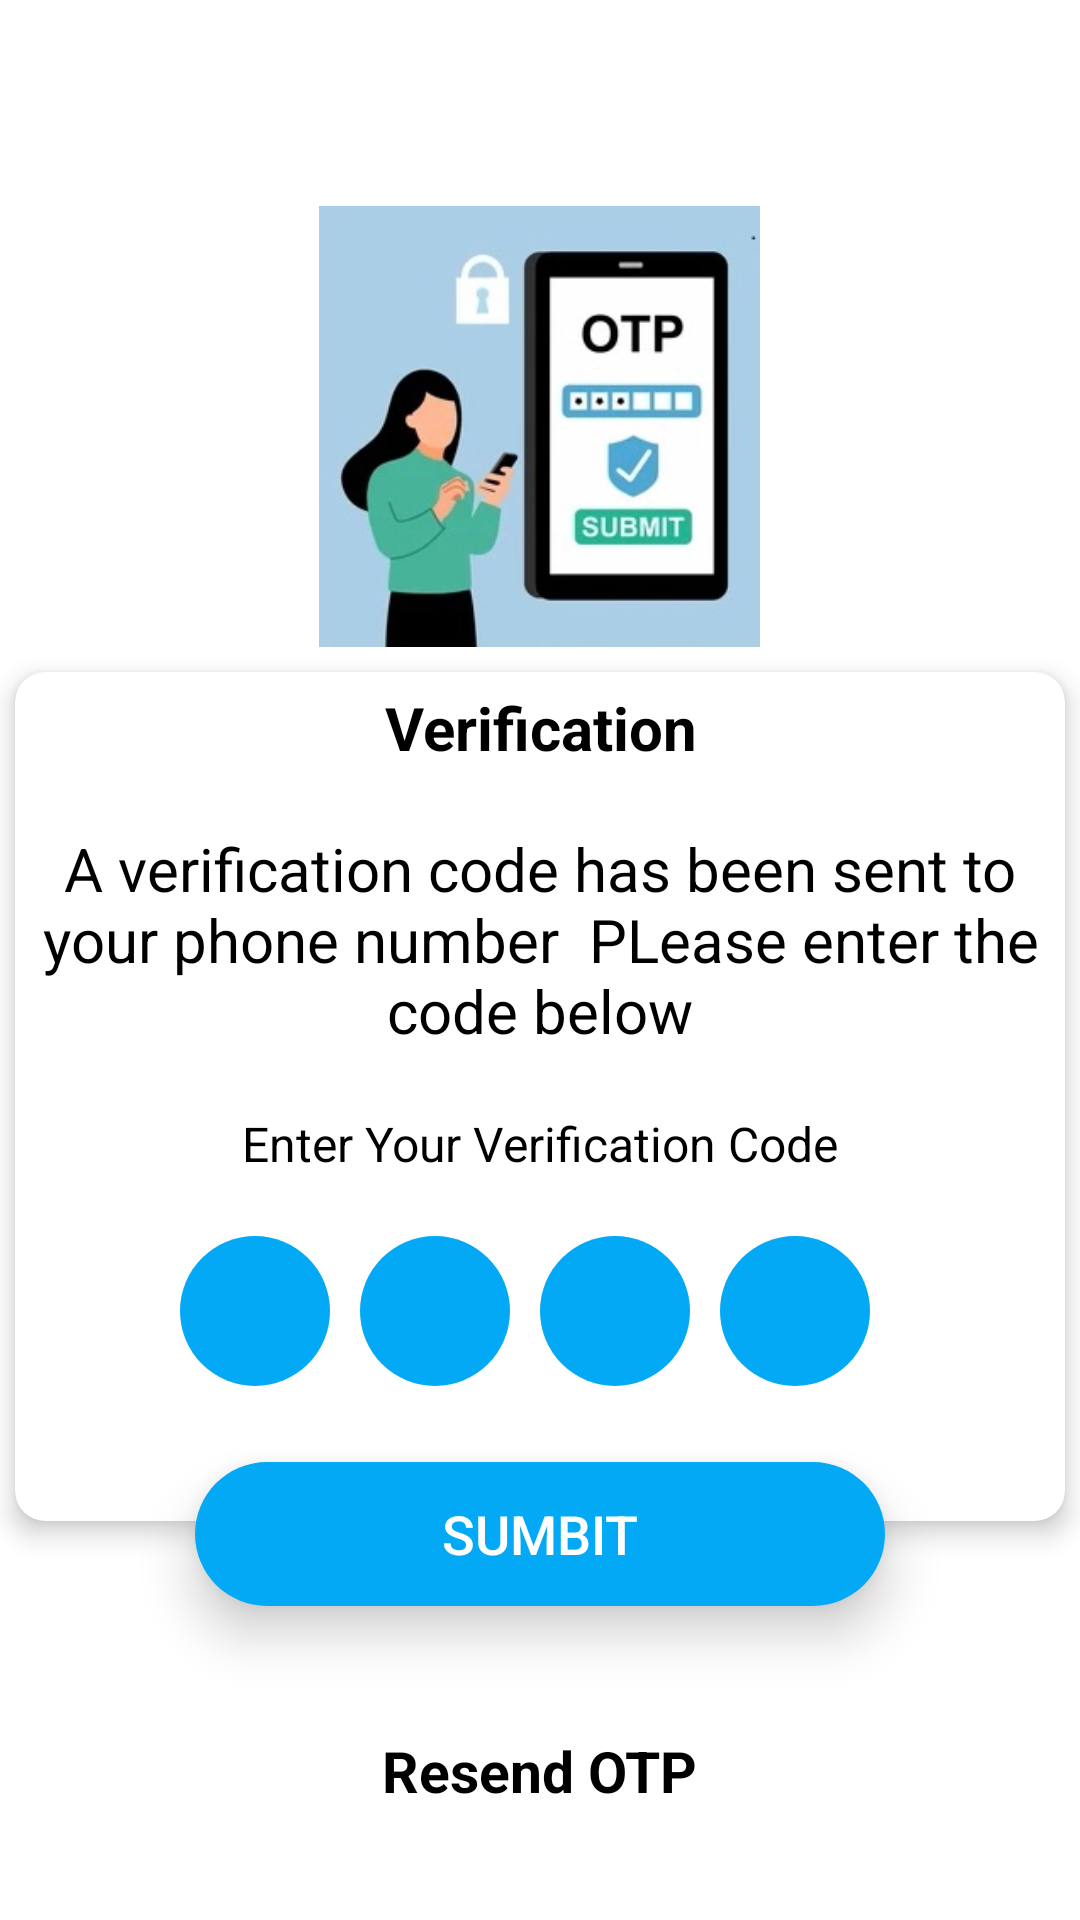

Write the Android layout XML for this screen, with the resource values it uses.
<!-- AndroidManifest.xml: application theme Theme.GenricApp -->
<!-- res/layout/activity_otpactivity.xml -->
<?xml version="1.0" encoding="utf-8"?>
<ScrollView xmlns:android="http://schemas.android.com/apk/res/android"
    xmlns:app="http://schemas.android.com/apk/res-auto"
    xmlns:tools="http://schemas.android.com/tools"
    android:layout_width="match_parent"
    android:layout_height="match_parent"
    tools:context=".Activities.SignUpActivity"
    >

    <RelativeLayout
        android:layout_width="match_parent"
        android:layout_height="match_parent">

        <ImageView
            android:id="@+id/logo"
            android:layout_width="147dp"
            android:layout_height="164dp"
            android:layout_centerHorizontal="true"
            android:layout_marginTop="60dp"
            android:elevation="550dp"
            android:src="@drawable/img_4" />

        <androidx.cardview.widget.CardView
            android:id="@+id/cardView"
            android:layout_width="350dp"
            android:layout_height="wrap_content"
            android:layout_below="@+id/logo"
            android:layout_centerHorizontal="true"
            app:cardCornerRadius="10dp"
            app:cardElevation="5dp">

            <LinearLayout
                android:layout_width="350dp"
                android:layout_height="wrap_content"
                android:layout_gravity="center"
                android:layout_marginBottom="30dp"
                android:orientation="vertical">


                <TextView
                    android:layout_width="match_parent"
                    android:layout_height="wrap_content"
                    android:layout_marginTop="20dp"
                    android:text="Verification"
                    android:textAlignment="center"
                    android:textColor="@color/black"
                    android:textSize="20dp"
                    android:textStyle="bold" />


                <TextView
                    android:layout_width="match_parent"
                    android:layout_height="wrap_content"
                    android:layout_marginTop="20dp"
                    android:text="A verification code has been sent to your phone number  PLease enter the code below"
                    android:textAlignment="center"
                    android:textColor="@color/black"
                    android:textSize="20dp"
                    android:textStyle="normal" />


                <TextView
                    android:layout_width="match_parent"
                    android:layout_height="wrap_content"
                    android:layout_marginTop="20dp"
                    android:text="Enter Your Verification Code"
                    android:textAlignment="center"
                    android:textColor="@color/black"
                    android:textSize="16dp"
                    android:textStyle="normal" />

                <LinearLayout
                    android:layout_width="wrap_content"
                    android:layout_height="wrap_content"
                    android:layout_gravity="center"
                    android:layout_marginTop="20dp"
                    android:orientation="horizontal">

                    <EditText
                        android:id="@+id/et1"
                        android:layout_width="50dp"
                        android:layout_height="50dp"
                        android:layout_marginRight="10dp"
                        android:background="@drawable/btn_bg"
                        android:textAlignment="center"
                        android:textColor="@color/black"
                        android:textSize="25dp" />

                    <EditText
                        android:id="@+id/et2"
                        android:layout_width="50dp"
                        android:layout_height="50dp"
                        android:layout_marginRight="10dp"
                        android:background="@drawable/btn_bg"
                        android:textAlignment="center"
                        android:textColor="@color/black"
                        android:textSize="25dp" />

                    <EditText
                        android:id="@+id/et3"
                        android:layout_width="50dp"
                        android:layout_height="50dp"
                        android:layout_marginRight="10dp"
                        android:background="@drawable/btn_bg"
                        android:textAlignment="center"
                        android:textColor="@color/black"
                        android:textSize="25dp" />

                    <EditText
                        android:id="@+id/et4"
                        android:layout_width="50dp"
                        android:layout_height="50dp"
                        android:layout_marginRight="10dp"
                        android:background="@drawable/btn_bg"
                        android:textAlignment="center"
                        android:textColor="@color/black"
                        android:textSize="25dp" />

                </LinearLayout>
            </LinearLayout>

        </androidx.cardview.widget.CardView>

        <android.widget.Button
            android:id="@+id/btnOTPsent"
            android:layout_width="230dp"
            android:layout_height="wrap_content"
            android:layout_below="@+id/cardView"
            android:layout_centerInParent="true"
            android:layout_marginLeft="30dp"
            android:layout_marginTop="-20dp"
            android:layout_marginRight="30dp"
            android:layout_marginBottom="20dp"
            android:background="@drawable/btn_bg"
            android:elevation="10dp"
            android:stateListAnimator="@null"
            android:text="Sumbit"
            android:textColor="@color/white"
            android:textSize="18dp" />



        <TextView
            android:id="@+id/text"
            android:layout_width="wrap_content"
            android:layout_height="wrap_content"
            android:layout_below="@+id/btnOTPsent"
            android:layout_centerHorizontal="true"
            android:layout_marginLeft="10dp"
            android:layout_marginTop="22dp"
            android:layout_marginBottom="15dp"
            android:text="Resend OTP"
            android:textColor="@color/black"
            android:textSize="19dp"
            android:textStyle="bold" />


    </RelativeLayout>

</ScrollView>
<!-- resources referenced by this layout -->
<resources>
  <!-- drawable btn_bg (drawable) -->
  <?xml version="1.0" encoding="utf-8"?>
  <shape xmlns:android="http://schemas.android.com/apk/res/android">
  <gradient android:startColor="#03A9F4"
      android:endColor="#03A9F4"/>
      <corners android:topLeftRadius="50dp"
          android:topRightRadius="50dp"
          android:bottomLeftRadius="50dp"
          android:bottomRightRadius="50dp"/>
  </shape>
  <!-- drawable img_4: jpg bitmap (drawable, 23045 bytes) -->
  <style name="Theme.GenricApp" parent="Theme.MaterialComponents.DayNight.DarkActionBar">
          
          <item name="colorPrimary">@color/purple_500</item>
          <item name="colorPrimaryVariant">@color/purple_700</item>
          <item name="colorOnPrimary">@color/white</item>
          
          <item name="colorSecondary">@color/teal_200</item>
          <item name="colorSecondaryVariant">@color/teal_700</item>
          <item name="colorOnSecondary">@color/black</item>
          
          <item name="android:statusBarColor" tools:targetApi="l">?attr/colorPrimaryVariant</item>
          
      </style>
  <!-- not gathered from this repository: default colours our renderer supplied (Android Studio template values) -->
  <color name="purple_500">#FF6200EE</color>
  <color name="purple_700">#FF3700B3</color>
  <color name="teal_200">#FF03DAC5</color>
  <color name="teal_700">#FF018786</color>
  <color name="black">#FF000000</color>
  <color name="white">#FFFFFFFF</color>
</resources>
